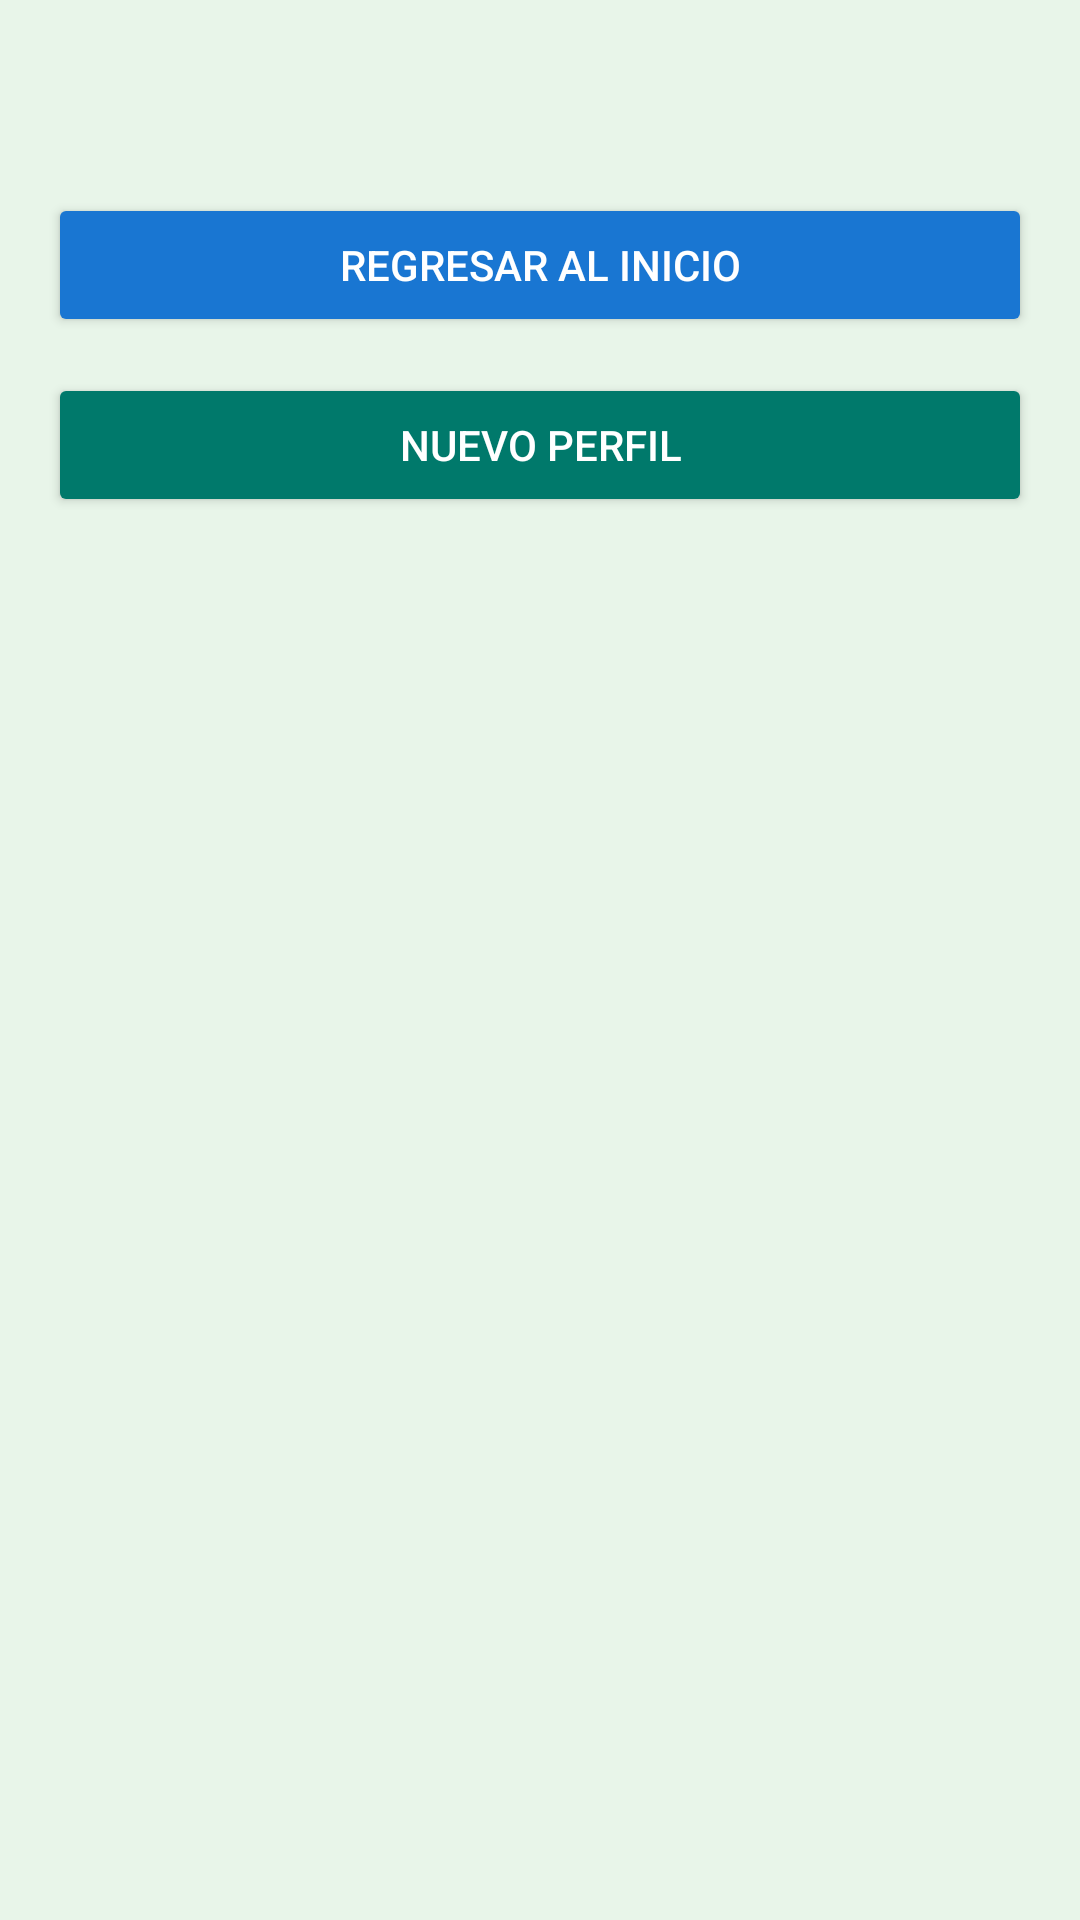

Here is an Android app screen rendered from its layout file. Give the layout XML and the strings, colors and styles it references.
<!-- AndroidManifest.xml: application theme Theme.MiPerfil -->
<!-- res/layout/activity_perfil.xml -->
<?xml version="1.0" encoding="utf-8"?>
<LinearLayout xmlns:android="http://schemas.android.com/apk/res/android"
    xmlns:tools="http://schemas.android.com/tools"
    android:layout_width="match_parent"
    android:layout_height="match_parent"
    android:orientation="vertical"
    android:padding="16dp"
    android:background="#E8F5E9"
    tools:context=".PerfilActivity">

    <TextView android:id="@+id/lblDatos"
        android:layout_width="match_parent" android:layout_height="wrap_content"
        android:textSize="18sp" android:textColor="#1B5E20"
        android:layout_marginBottom="24dp"/>

    <Button android:id="@+id/btnInicio" android:text="Regresar al Inicio"
        android:layout_width="match_parent" android:layout_height="wrap_content"
        android:backgroundTint="#1976D2" android:textColor="#FFFFFF"
        android:layout_marginBottom="12dp"/>

    <Button android:id="@+id/btnNuevo" android:text="Nuevo Perfil"
        android:layout_width="match_parent" android:layout_height="wrap_content"
        android:backgroundTint="#00796B" android:textColor="#FFFFFF"/>
</LinearLayout>
<!-- resources referenced by this layout -->
<resources>
  <style name="Theme.MiPerfil" parent="Base.Theme.MiPerfil" />
  <style name="Base.Theme.MiPerfil" parent="Theme.Material3.DayNight.NoActionBar">
          
          
      </style>
</resources>
